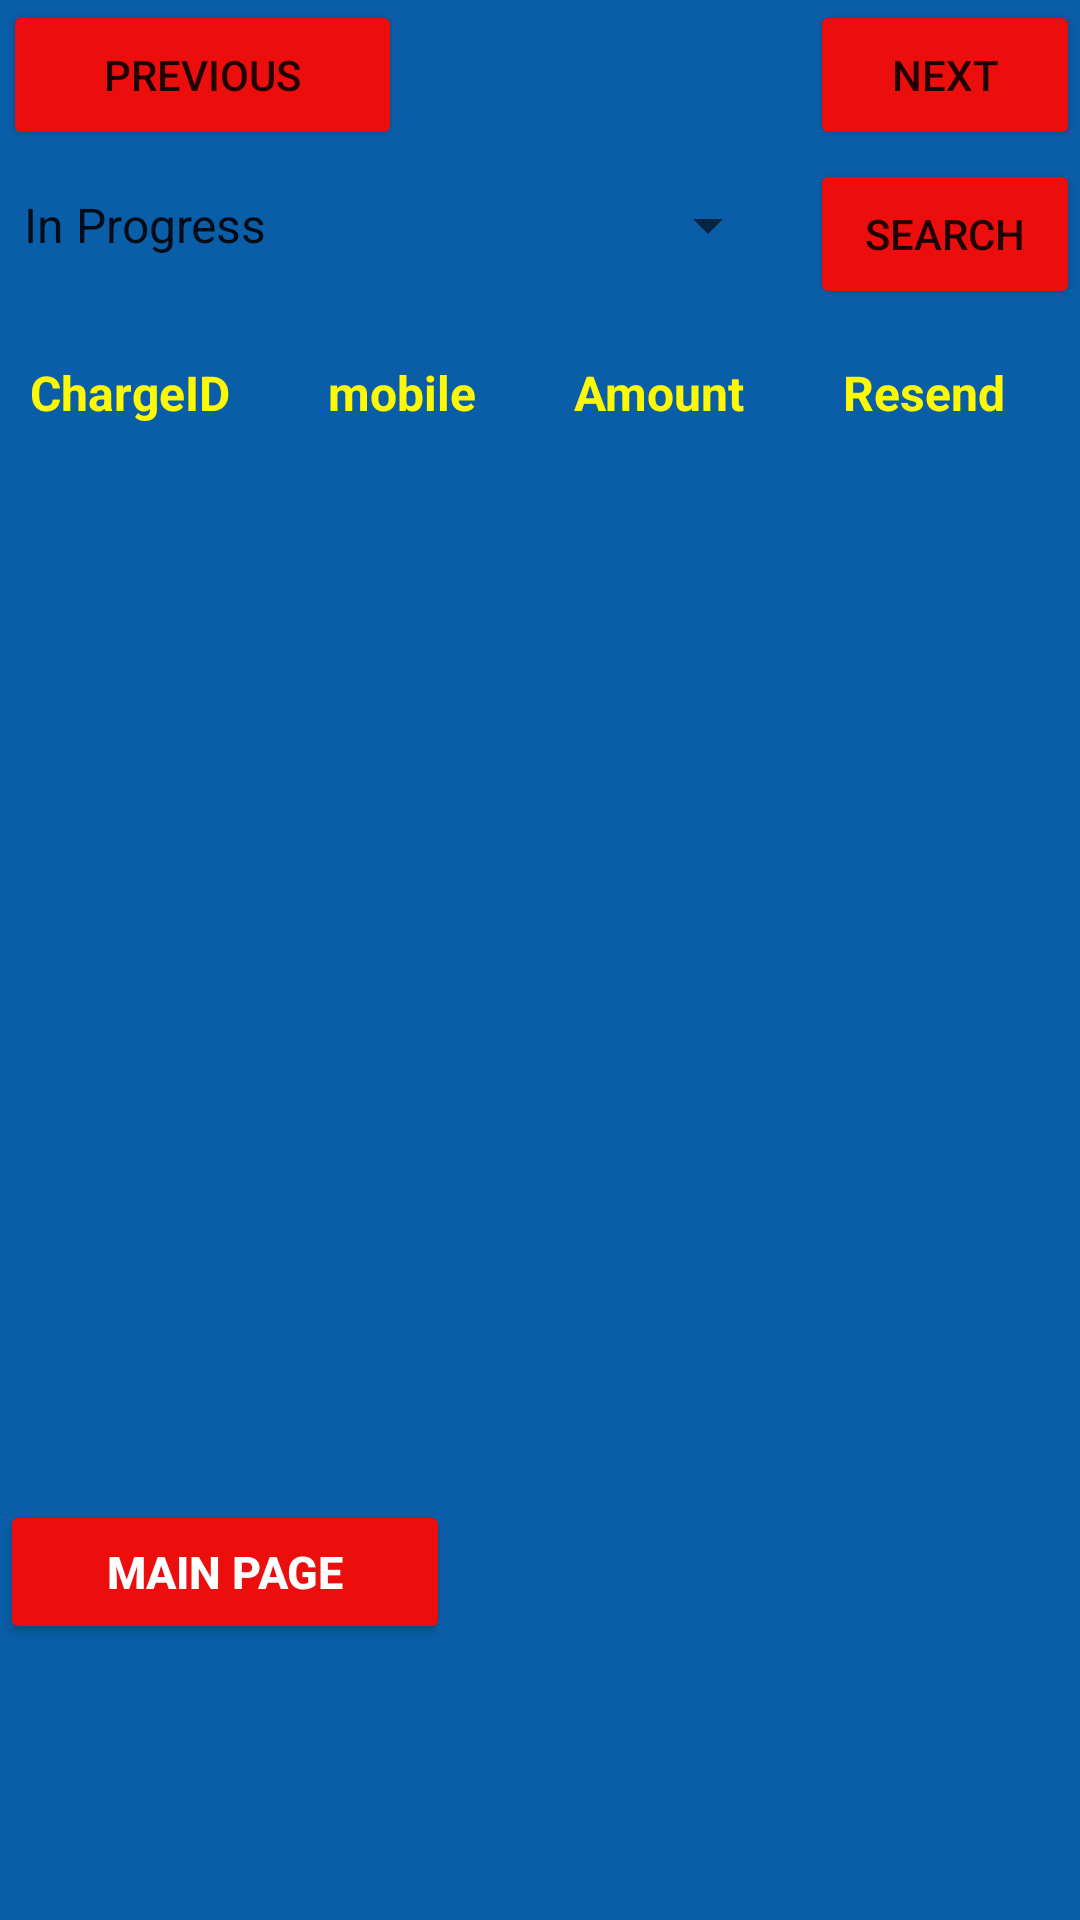

The Android layout XML behind this screen, and the referenced resources:
<!-- AndroidManifest.xml: application theme Theme.AliatSimActivation -->
<!-- res/layout/fragment_client_status.xml -->
<?xml version="1.0" encoding="utf-8"?>
<FrameLayout xmlns:android="http://schemas.android.com/apk/res/android"
    xmlns:tools="http://schemas.android.com/tools"
    android:layout_width="match_parent"
    android:layout_height="match_parent"
    android:background="#0A5EA8">

    
    <Button
        android:id="@+id/btnMain"
        android:layout_width="150dp"
        android:layout_height="wrap_content"
        android:layout_marginTop="500dp"
        android:backgroundTint="@color/red"
        android:text="Main Page"
        android:textColor="@color/white"
        android:textSize="15dp"
        android:textStyle="bold" />

    <RelativeLayout
        android:layout_width="match_parent"
        android:layout_height="123dp">

        <Button
            android:id="@+id/btnSearch"
            android:layout_width="133dp"
            android:layout_height="50dp"
            android:layout_alignParentTop="true"
            android:layout_marginStart="270dp"
            android:layout_marginTop="53dp"
            android:backgroundTint="@color/red"
            android:text="Search" />

        <Button
            android:id="@+id/btnPrevious2"
            android:layout_width="133dp"
            android:layout_height="50dp"
            android:layout_marginStart="1dp"
            android:backgroundTint="@color/red"
            android:text="PREVIOUS" />

        <Button
            android:id="@+id/btnNext2"
            android:layout_width="133dp"
            android:layout_height="50dp"
            android:layout_alignParentTop="true"
            android:layout_marginStart="270dp"
            android:layout_marginTop="0dp"
            android:backgroundTint="@color/red"
            android:text="NEXT" />

        <Spinner
            android:id="@+id/spinner"
            android:layout_width="260dp"
            android:layout_height="40dp"
            android:layout_marginTop="55dp"
            android:entries="@array/status" />
    </RelativeLayout>

    <TableLayout
        android:id="@+id/tableid"
        android:layout_width="match_parent"
        android:layout_height="match_parent"
        android:layout_marginTop="110dp"
        android:stretchColumns="1,2,3,4,5">

        <TableRow
            android:layout_height="29dp"
        >

            <TextView
                android:layout_width="wrap_content"
                android:layout_height="match_parent"
                android:layout_column="1"
                android:padding="10dp"
                android:text="ChargeID"
                android:textColor="@color/yellowheader"
                android:textSize="16dp"
                android:textStyle="bold" />

            <TextView
                android:layout_width="wrap_content"
                android:layout_height="match_parent"
                android:layout_column="1"
                android:padding="10dp"
                android:text="mobile"
                android:textColor="@color/yellowheader"
                android:textSize="16dp"
                android:textStyle="bold" />

            <TextView
                android:layout_width="wrap_content"
                android:layout_column="1"
                android:padding="10dp"
                android:text="Amount"
                android:textColor="@color/yellowheader"
                android:textSize="16dp"
                android:textStyle="bold" />

            <TextView
                android:layout_width="wrap_content"
                android:layout_height="match_parent"
                android:layout_column="1"
                android:padding="10dp"
                android:text="Resend"
                android:textColor="@color/yellowheader"
                android:textSize="16dp"
                android:textStyle="bold" />
        </TableRow>

    </TableLayout>

    <androidx.recyclerview.widget.RecyclerView
        android:id="@+id/resellerrecview"
        android:layout_width="match_parent"
        android:layout_height="wrap_content"
        android:layout_marginTop="160dp" />

</FrameLayout>
<!-- resources referenced by this layout -->
<resources>
  <string-array name="status">
          <item>In Progress</item>
          <item>Success</item>
          <item>Failed</item>
          <item>Canceled</item>
      </string-array>
  <color name="red">#EC0D0D</color>
  <color name="white">#FFFFFFFF</color>
  <color name="yellowheader">#FDF903</color>
  <style name="Theme.AliatSimActivation" parent="Theme.MaterialComponents.DayNight.NoActionBar">
          
          <item name="colorPrimary">@color/purple_500</item>
          <item name="colorPrimaryVariant">@color/purple_700</item>
          <item name="colorOnPrimary">@color/white</item>
          
          <item name="colorSecondary">@color/teal_200</item>
          <item name="colorSecondaryVariant">@color/teal_700</item>
          <item name="colorOnSecondary">@color/black</item>
          
          <item name="android:statusBarColor" tools:targetApi="l">?attr/colorPrimaryVariant</item>
          
      </style>
  <color name="purple_500">#FF6200EE</color>
  <color name="purple_700">#FF3700B3</color>
  <color name="teal_200">#FF03DAC5</color>
  <color name="teal_700">#FF018786</color>
  <color name="black">#FF000000</color>
</resources>
